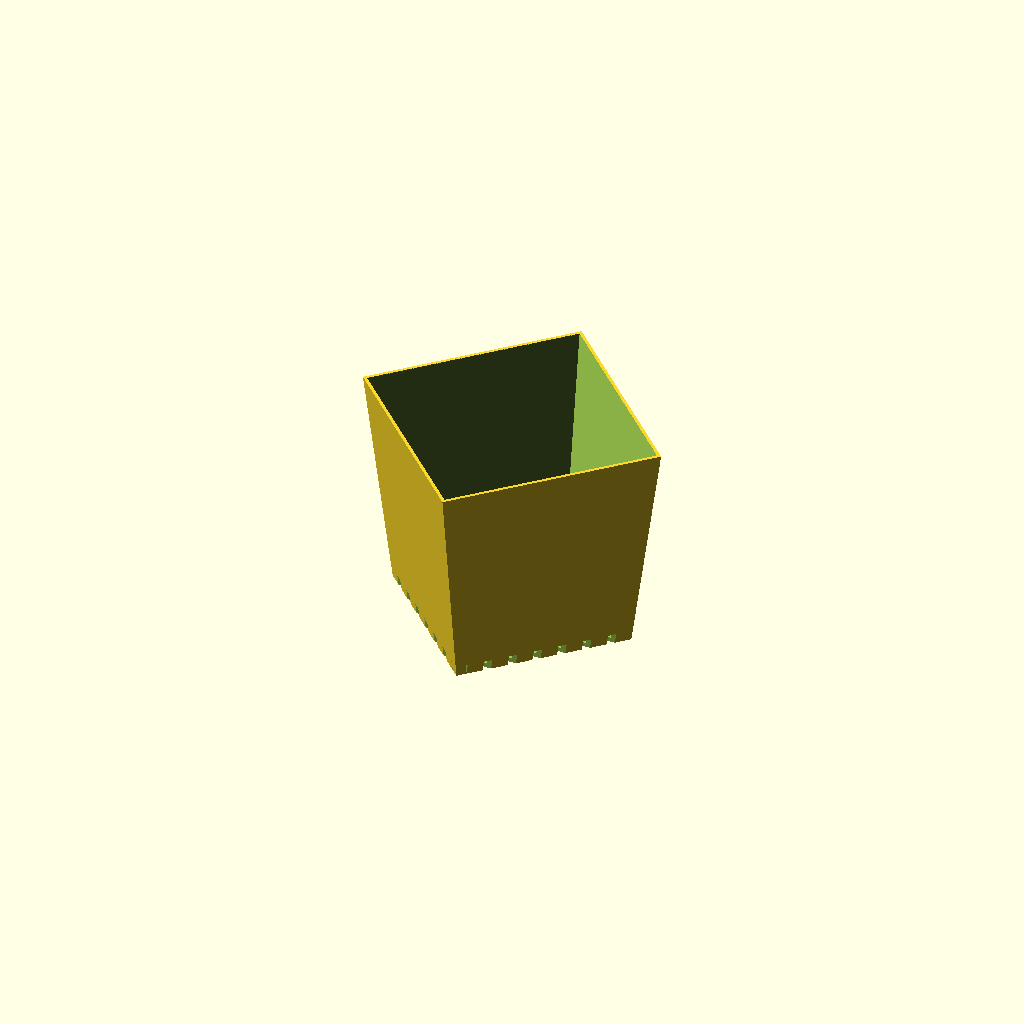
Cell 1 — every parameter at its default value.
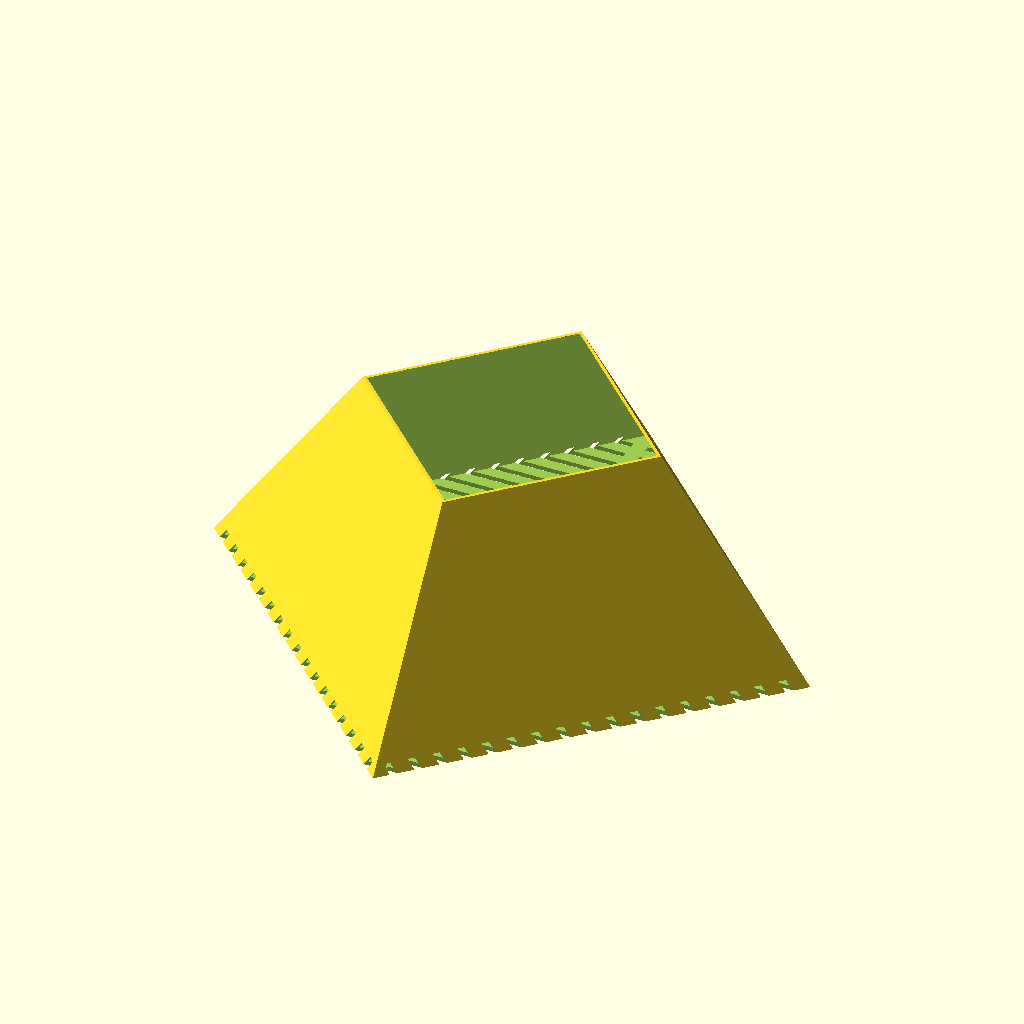
Cell 2: bottom = 150 (everything else at default).
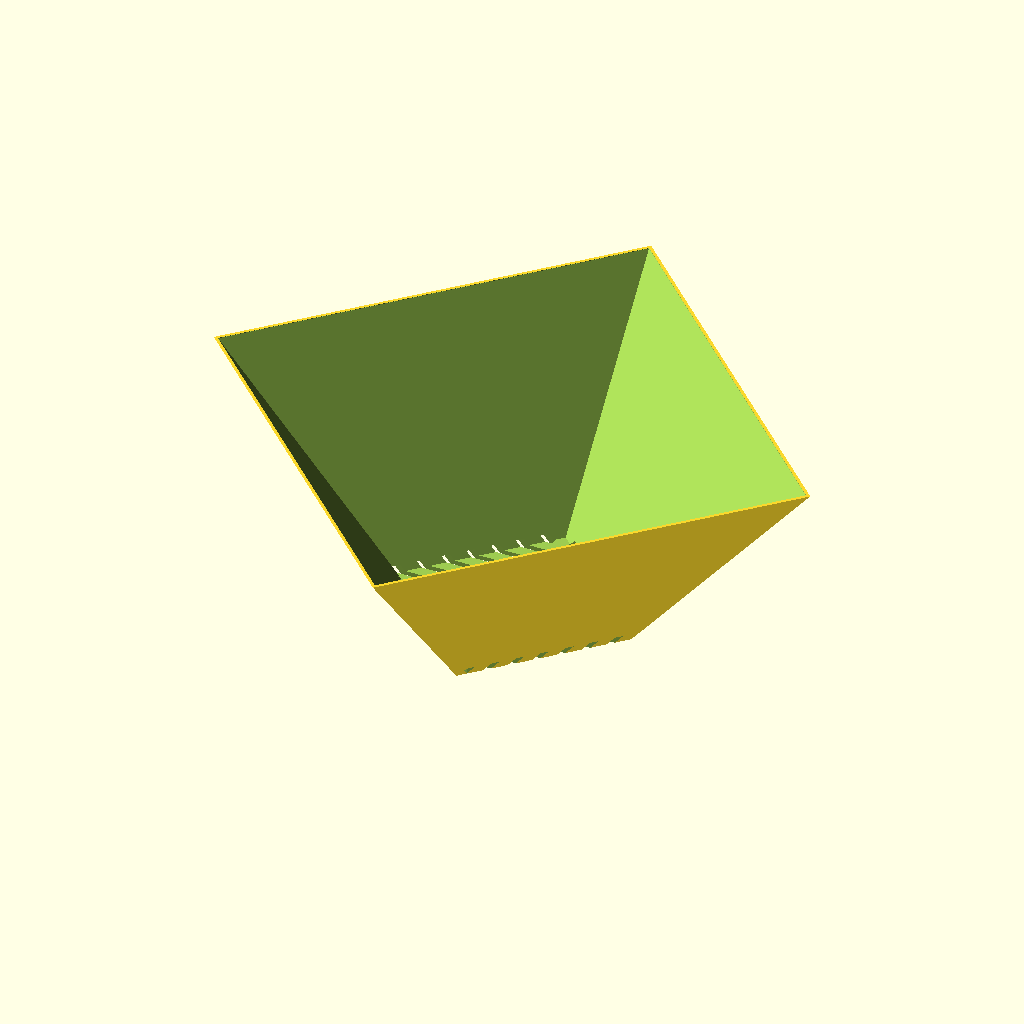
Cell 3 — top set to 150, the other parameters unchanged.
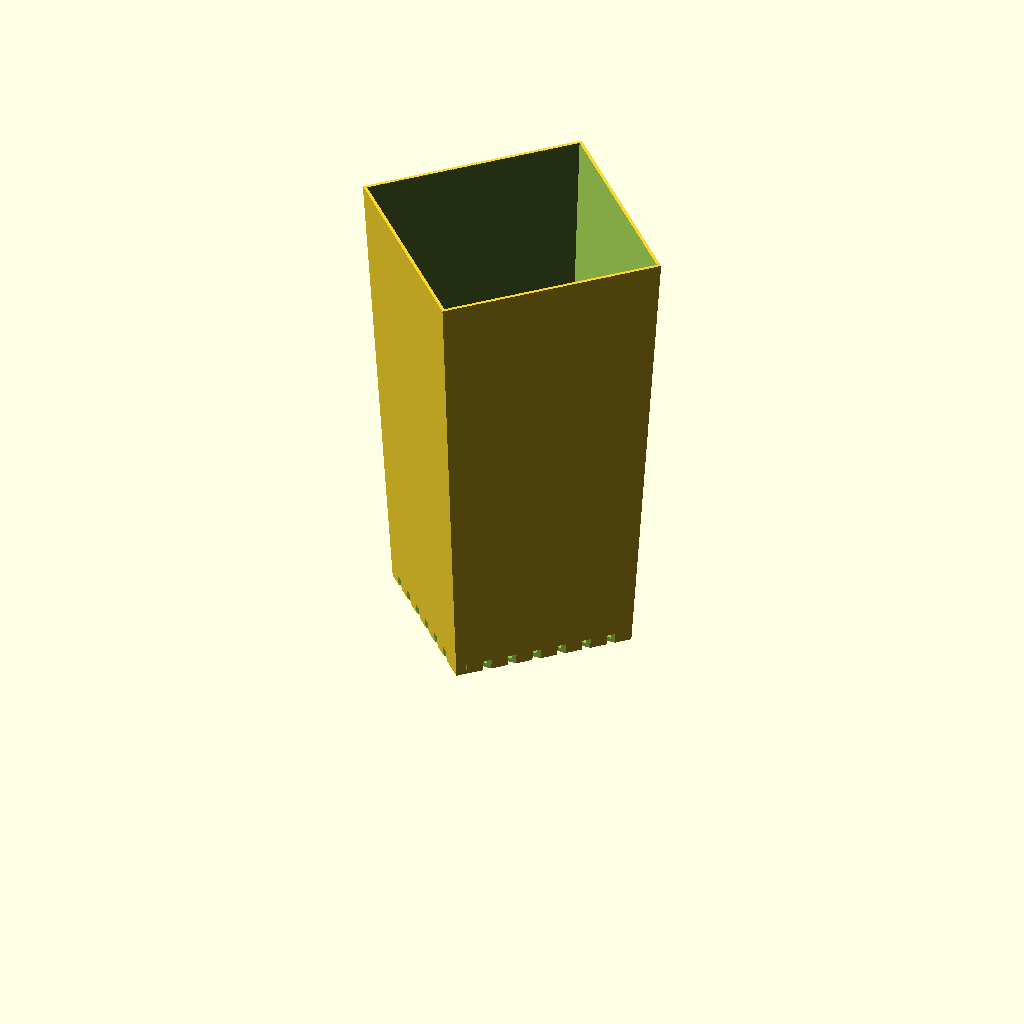
Cell 4: the same model with height = 150.
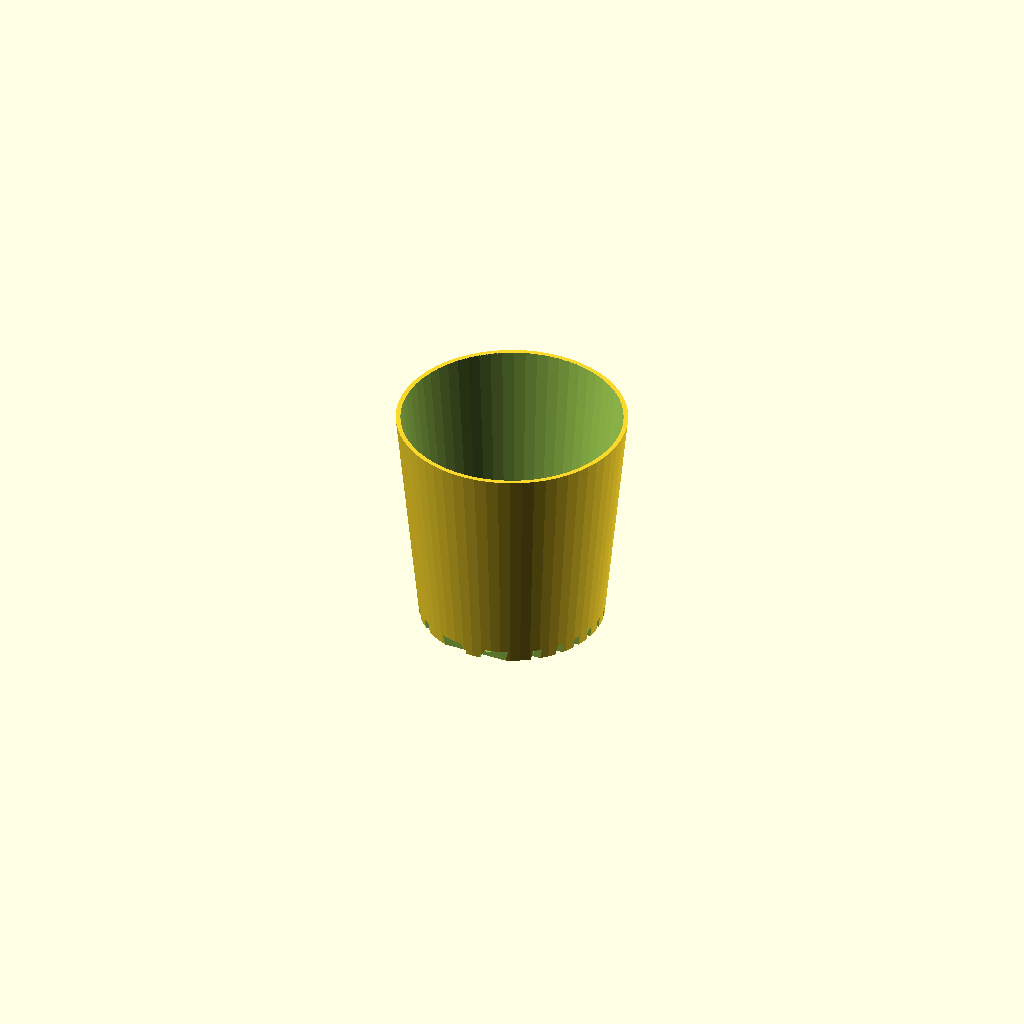
Cell 5: shape = 0 (everything else at default).
One fixed orthographic camera (rotation 55°, 0°, 25°; colour scheme Cornfield) for every cell.
OpenSCAD source file inputs/thingiverse/files/thing-1937562/files/Potte5.scad:
// preview[view:north east, tilt:top]

// Shape
shape = 1; // [1:Square,0:Round]

// Size of bottom
bottom = 60; // [30:1:150]

// Size of top
top = 75; // [30:1:150]

// Height of flower pot
height = 75; // [30:1:150]

// How thick do you want the flower pot?
t = 1.5; // [1:0.1:5]

// Do you want perforation in the bottom?
holes = 1; // [1:Yes,0:No]

// Do you want a perforated wall?
perforate = 0; // [1:Yes,0:No]

// Do you want a brim?
brim = 0; // [1:Yes,0:No]

// Do you want feet? (NB! Experimental, need support when printing)
feet = 0; // [1:Yes,0:No]

/* [Hidden] */
detail = 10;
sqr2 = sqrt(2);

// Difference will construct a main shape and subtract cut outs
difference() {
  //***********
  // Main Shape
  //***********
    
  union(){    
    // Flower pot cup
    difference() {      
      
      // Flower pot solid
      union(){
          
        // Brim
        if (brim == 1) {
          translate([0,0,height-1]) {
            if (shape == 1) {
                cylinder(d1=top*sqr2+3,d2=top*sqr2+8,h=2,$fn=4);
              //}
            }
        
            if (shape == 0) {
              cylinder(d1=top+3,d2=top+8,h=2,$fn=60);
            }   
          }
        }
        
        // Main shape
        translate([0,0,0]) {
          if (shape == 1) {
            cylinder(d1=bottom*sqr2,d2=top*sqr2,h=height,$fn=4);
              
          if (feet == 1) {
            translate([bottom*sqr2/2-5,0,-5]) {
              cylinder(d1=10,d2=10,h=5,$fn=4);
            }
            
            translate([0,bottom*sqr2/2-5,-5]) {
              cylinder(d1=10,d2=10,h=5,$fn=4);
            }

            translate([-bottom*sqr2/2+5,0,-5]) {
              cylinder(d1=10,d2=10,h=5,$fn=4);
            }

            translate([0,-bottom*sqr2/2+5,-5]) {
              cylinder(d1=10,d2=10,h=5,$fn=4);
            }
            
            translate([0,0,-5]) {
              cylinder(d1=10,d2=10,h=5,$fn=4);
            }
            
            }

          }
          
          if (shape == 0) {
            cylinder(d1=bottom,d2=top,h=height,$fn=60);
              
             if (feet == 1) {
            translate([bottom/2-5,0,-5]) {
              cylinder(d1=10,d2=10,h=5,$fn=40);
            }
            
            translate([0,bottom/2-5,-5]) {
              cylinder(d1=10,d2=10,h=5,$fn=40);
            }

            translate([-bottom/2+5,0,-5]) {
              cylinder(d1=10,d2=10,h=5,$fn=40);
            }

            translate([0,-bottom/2+5,-5]) {
              cylinder(d1=10,d2=10,h=5,$fn=40);
            }
            
            translate([0,0,-5]) {
              cylinder(d1=10,d2=10,h=5,$fn=40);
            }
            
            }
              
          }
        }
        
        
        
      } // End Union
      
      union(){ // Union cut outs
          
      // Flower pot cut out
      translate([0,0,t]) {
        if (shape == 1) {
          cylinder(d1=bottom*sqr2-t*2,d2=top*sqr2-t*2,h=height-t,$fn=4);
          translate([0,0,height-t-0.1]) {
            cylinder(d1=top*sqr2-t*2,d2=top*sqr2-t*2,h=t*2+5,$fn=4);
          }
        }
        
        if (shape == 0) {
          cylinder(d1=bottom-t*2,d2=top-t*2,h=height-t,$fn=60);
          translate([0,0,height-t-0.1]) {
            cylinder(d1=top-t*2,d2=top-t*2,h=t*2+5,$fn=60);
          }
        }
        
      }
      
     //  translate([0,0,height-t]) {
     //    cylinder(d1=top*sqr2-t,d2=top*sqr2-t,h=t*2+5,$fn=4);
     //  }
      
      if (perforate == 1) {
      for (rotation =[0:600/bottom:360]) {
            rotate([0,0,rotation]) {
                translate([bottom/3,0,t+5]) {
                    rotate([0,0,0]) {
                        // Draw blades
                        cube([top,2,height/2-10],false);
                    } // End rotate
                } // End translate       
            } // End rotate
        } // End for spaceW
        
          for (rotation =[0:600/top:360]) {
            rotate([0,0,rotation]) {
                translate([top/3,0,height/2+2.5]) {
                    rotate([0,0,0]) {
                        // Draw blades
                        cube([top,2,height/2-10],false);
                    } // End rotate
                } // End translate       
            } // End rotate
        } // End for spaceW
        }
      
      // Holes in the bottom Part 1
      if (holes == 1) {
          for (spaceW =[-bottom:6:bottom]) {
            translate([2.5,-spaceW,-1]) {
              cube([bottom,2,t+3],false);
            } // End translate
          } // End for spaceW
      
      // Holes in the bottom Part 2
          for (spaceW =[-bottom:6:bottom]) {
            translate([-bottom-2.5,-spaceW,-1]) {
              cube([bottom,2,t+3],false);
            } // End translate
          } // End for spaceW
      } // End if holes
      
      } // End union cut outs
    } // End difference flower pot
  } // End union
} // End difference  
Parameter table extracted from the source (name, type, default, range or options):
shape: number, default 1, options 1, 0
bottom: number, default 60, range 30 to 150, step 1
top: number, default 75, range 30 to 150, step 1
height: number, default 75, range 30 to 150, step 1
t: number, default 1.5, range 1 to 5, step 0.1
holes: number, default 1, options 1, 0
perforate: number, default 0, options 1, 0
brim: number, default 0, options 1, 0
feet: number, default 0, options 1, 0
